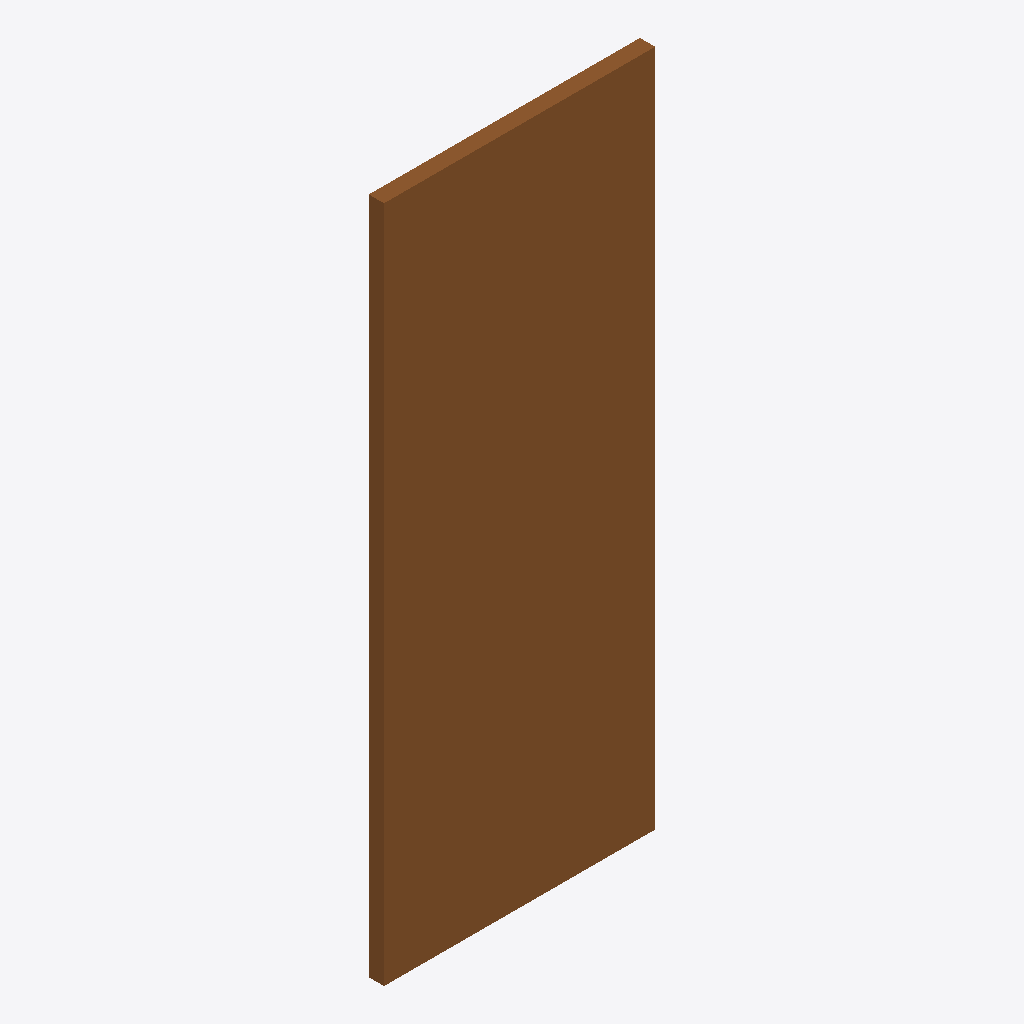
Isometric view of an IFC building model (IFC-SPF (STEP), schema IFC4, length unit metre), seen from the south-west, elements coloured by IFC class: 1 door (brown).
Extent 0.8 m × 0.0 m × 2.0 m (x, y, z). Storeys (1): EG at 0.00 m. Elements (1): 1 IfcDoor.

HEADER;
FILE_DESCRIPTION(('ViewDefinition[DesignTransferView]'),'2;1');
FILE_NAME('/dev/null','2026-11-18T07:31:32+01:00',(''),(''),'IfcOpenShell 0.8.5','IfcOpenShell 0.8.5','Nobody');
FILE_SCHEMA(('IFC4'));
ENDSEC;
DATA;
#6=IFCPROJECT('1nqyw3con5HAYCbAqjpgLD',#5,'preview-tuer-dreh-innen',$,$,$,$,(#15),#10);
#18=IFCSITE('1wmEFglx96ZBH90Vmv5a3b',#17,'Site',$,$,#29,$,$,$,$,$,$,$,$);
#20=IFCBUILDING('1a4k5f$YX74vFIsMoBIAA3',#19,'Building',$,$,#34,$,$,$,$,$,$);
#36=IFCBUILDINGSTOREY('0wnK2HaOz748nMlntUshR1',#35,'EG',$,$,#43,$,$,$,0.0);
#58=IFCDOOR('3Z4_SWF5P3UuFczghdTIGM',#57,'Drehtür innen',$,$,#72,#65,$,$,$,.DOOR.,$,$);
ENDSEC;
